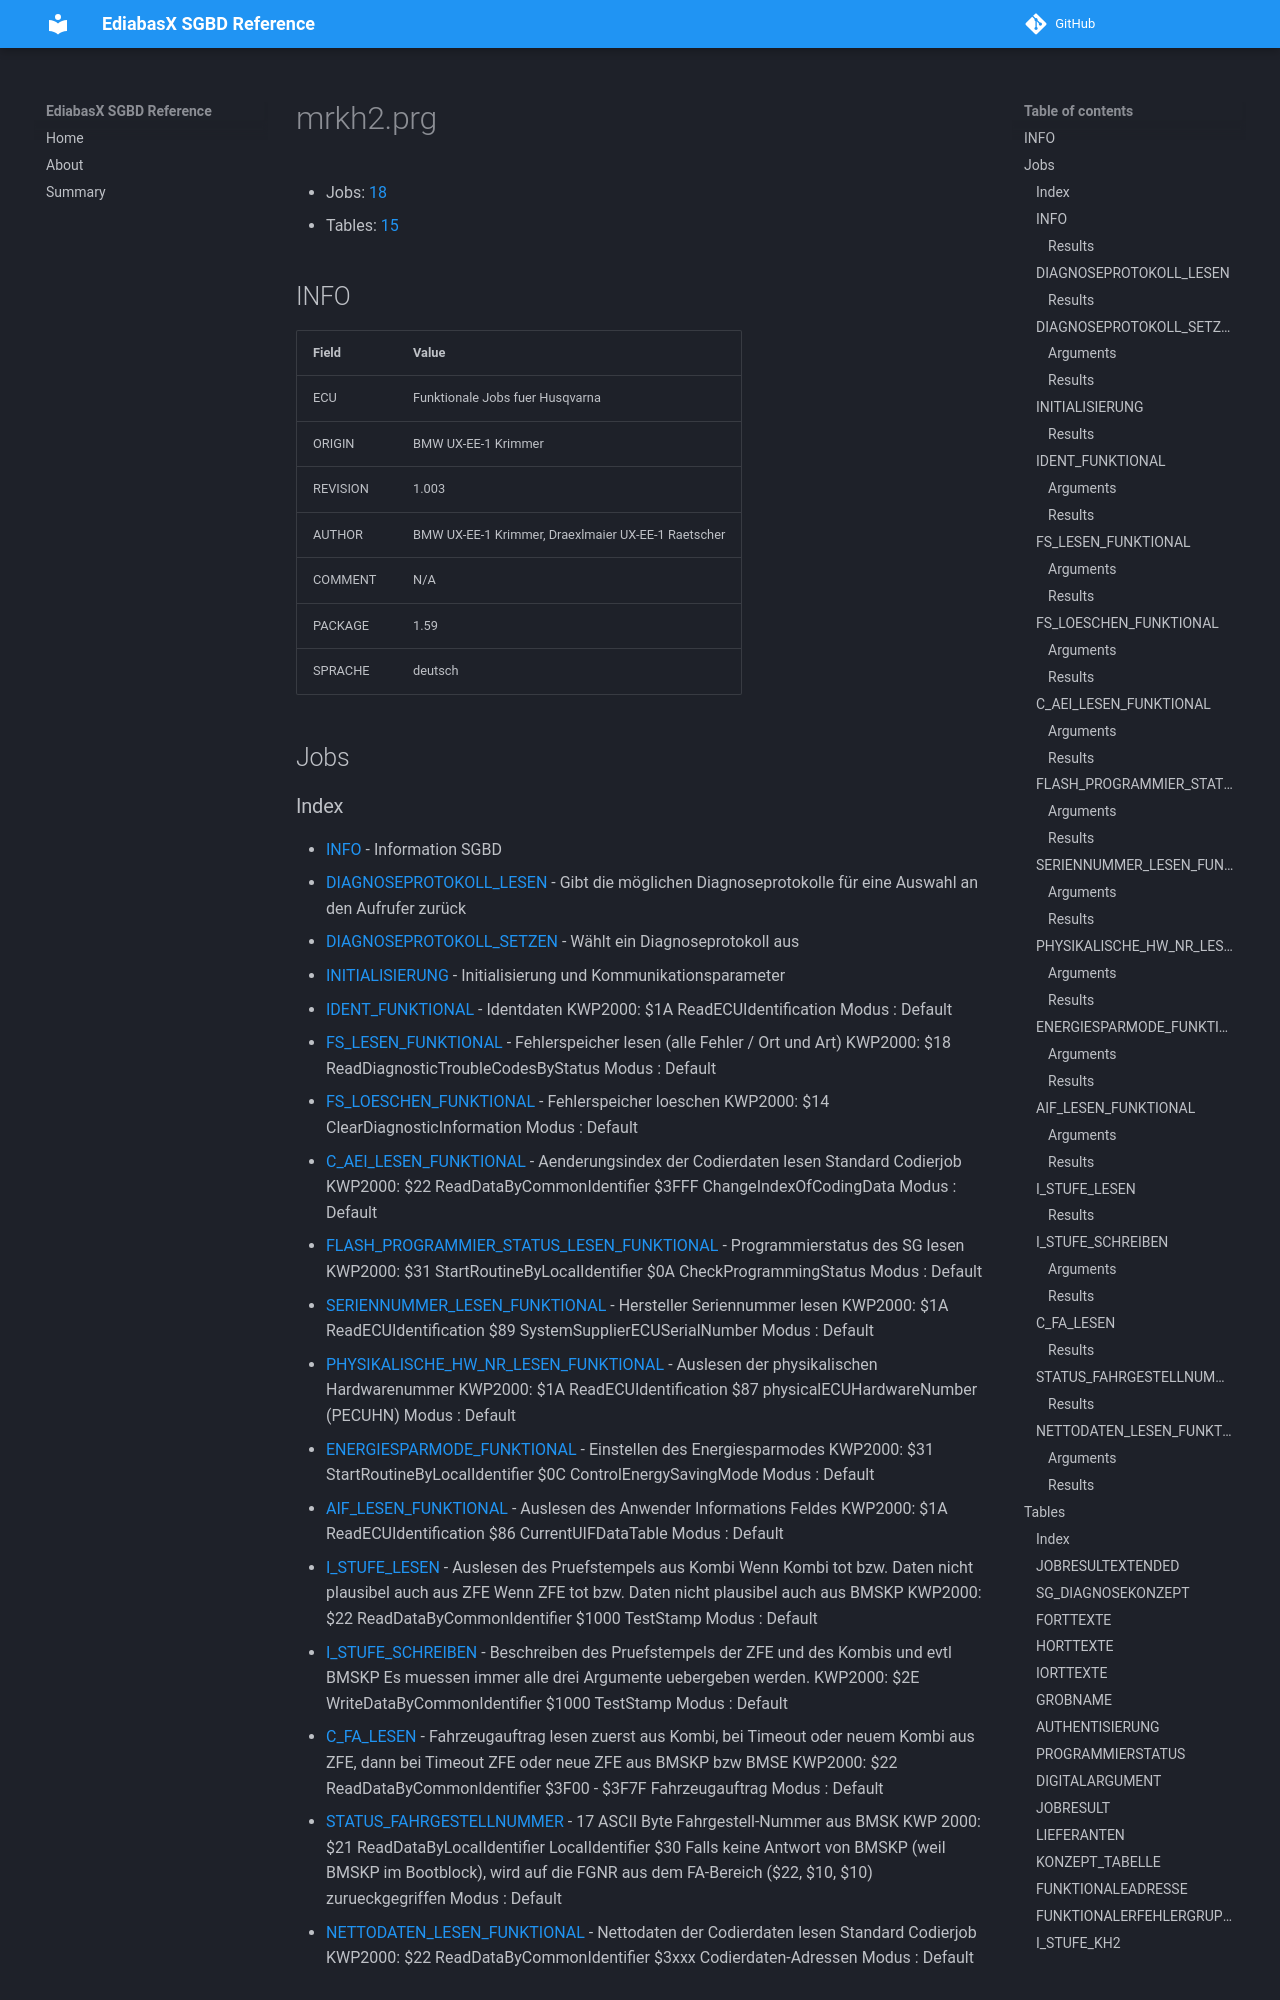

repository: emdzej/ediabasx-docs-sgbd · page: sgbd/mrkh2/index.html · generator: mkdocs

# mrkh2.prg

- Jobs: [18](#jobs)
- Tables: [15](#tables)

## INFO

| Field | Value |
| --- | --- |
| ECU | Funktionale Jobs fuer Husqvarna |
| ORIGIN | BMW UX-EE-1 Krimmer |
| REVISION | 1.003 |
| AUTHOR | BMW UX-EE-1 Krimmer, Draexlmaier UX-EE-1 Raetscher |
| COMMENT | N/A |
| PACKAGE | 1.59 |
| SPRACHE | deutsch |

## Jobs
